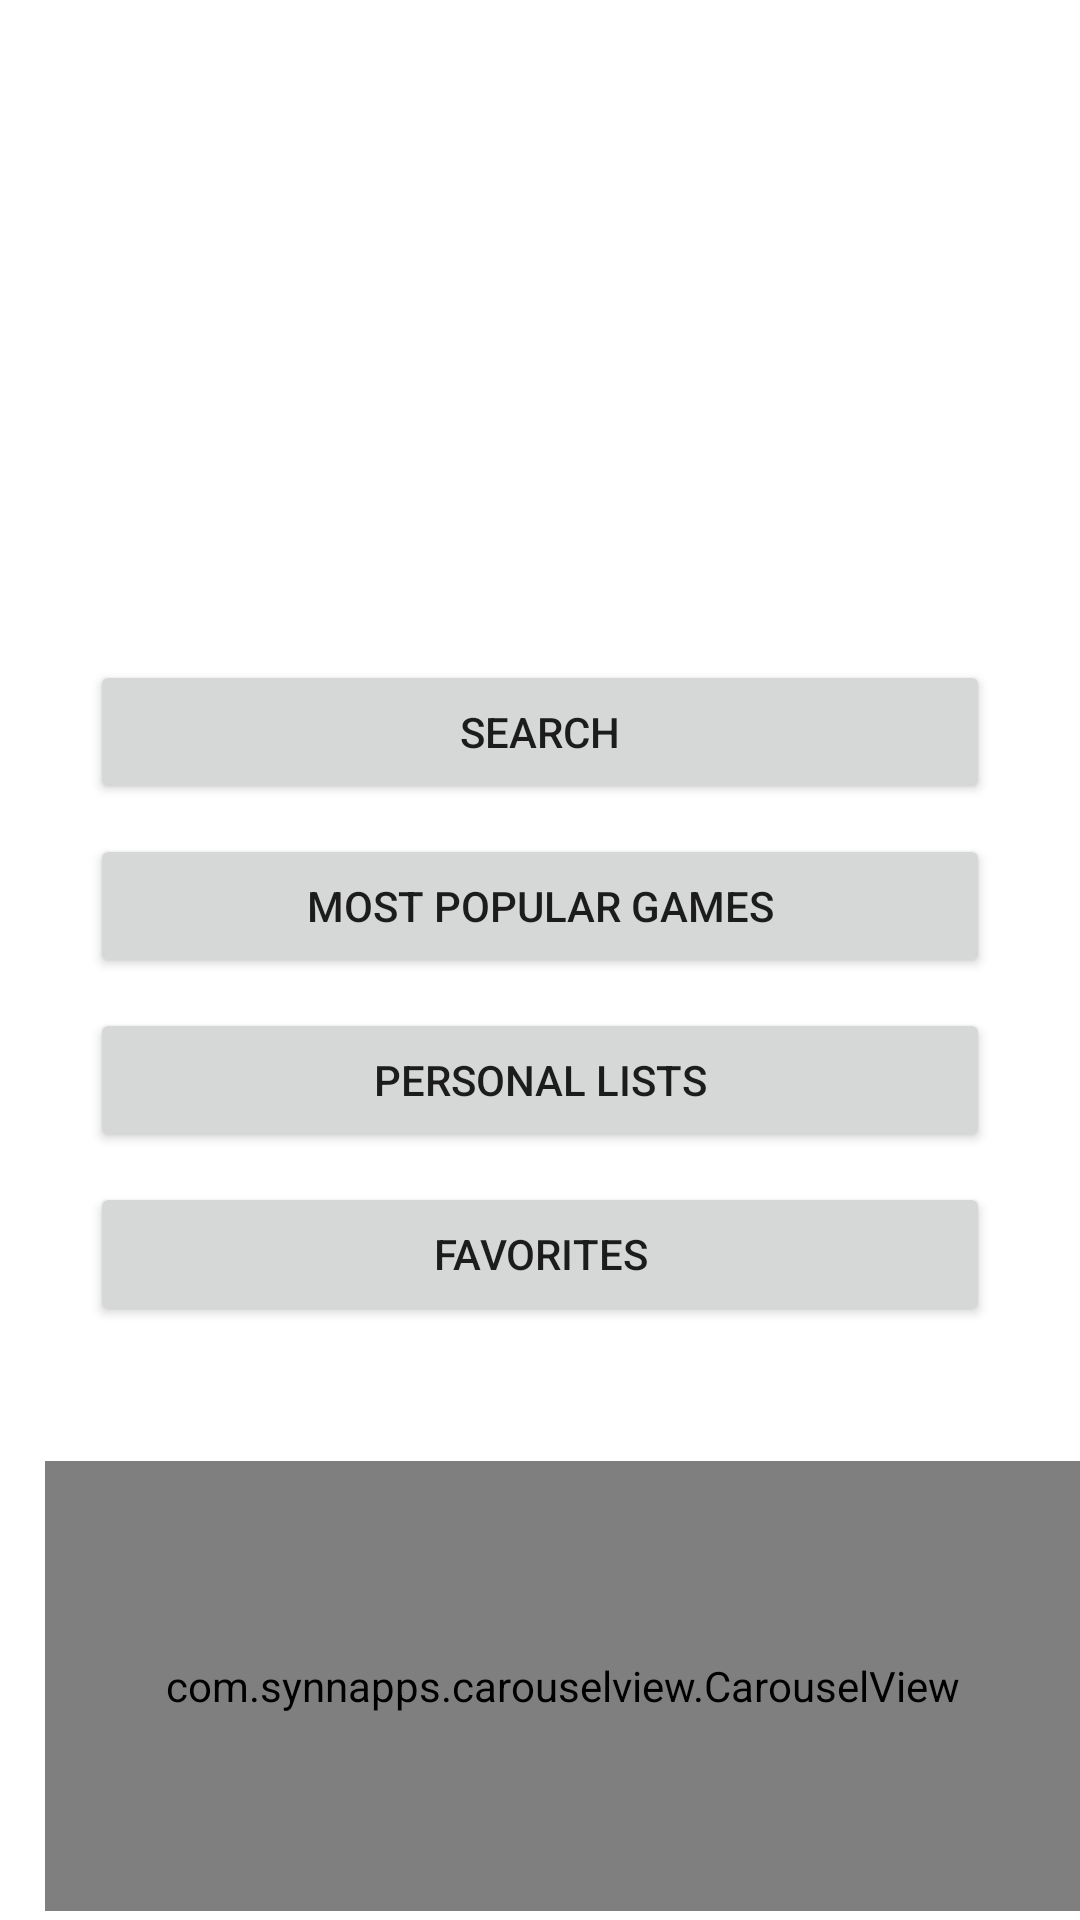

Android layout source for this screen:
<!-- AndroidManifest.xml: application theme Theme.AppCompat.Light.DarkActionBar -->
<!-- res/layout/activity_main.xml -->
<?xml version="1.0" encoding="utf-8"?>
<androidx.constraintlayout.widget.ConstraintLayout xmlns:android="http://schemas.android.com/apk/res/android"
        xmlns:app="http://schemas.android.com/apk/res-auto"
        xmlns:tools="http://schemas.android.com/tools"
        android:layout_width="match_parent"
        android:layout_height="match_parent"
        tools:context=".Activities.MainActivity"
        android:background="#FFFFFF">

    <ImageView
            android:id="@+id/icon"
            android:layout_width="178dp"
            android:layout_height="195dp"
            android:layout_marginTop="15dp"
            app:layout_constraintHorizontal_bias="0.497"
            app:layout_constraintLeft_toLeftOf="parent"
            app:layout_constraintRight_toRightOf="parent"
            app:layout_constraintTop_toTopOf="parent"
            app:srcCompat="@drawable/bga_icon" />

    <com.synnapps.carouselview.CarouselView
            android:id="@+id/carousel"
            android:layout_width="match_parent"
            android:layout_height="150dp"
            android:layout_marginStart="15dp"
            android:layout_marginTop="45dp"
            app:radius="10dp"
            app:layout_constraintLeft_toLeftOf="parent"
            app:layout_constraintRight_toRightOf="parent"
            app:layout_constraintTop_toBottomOf="@id/favorite_lists"
            app:slideInterval="5000">
    </com.synnapps.carouselview.CarouselView>


    


    <Button
            android:id="@+id/search_button"
            android:layout_width="wrap_content"
            android:layout_height="wrap_content"
            android:layout_marginTop="10dp"
            android:width="300dp"
            android:text="@string/btn_search"
            app:layout_constraintLeft_toLeftOf="parent"
            app:layout_constraintRight_toRightOf="parent"
            app:layout_constraintTop_toBottomOf="@id/icon" />


    <Button
            android:id="@+id/group_games_view"
            android:layout_width="wrap_content"
            android:layout_height="wrap_content"
            android:layout_marginTop="10dp"
            android:width="300dp"
            android:text="@string/most_popular_games"
            app:layout_constraintLeft_toLeftOf="parent"
            app:layout_constraintRight_toRightOf="parent"
            app:layout_constraintTop_toBottomOf="@id/search_button" />



    <Button
        android:id="@+id/lists"
        android:layout_width="wrap_content"
        android:layout_height="wrap_content"
        android:layout_marginTop="10dp"
        android:width="300dp"
        android:text="@string/lists"
        app:layout_constraintLeft_toLeftOf="parent"
        app:layout_constraintRight_toRightOf="parent"
        app:layout_constraintTop_toBottomOf="@id/group_games_view" />

    <Button
        android:id="@+id/favorite_lists"
        android:layout_width="wrap_content"
        android:layout_height="wrap_content"
        android:layout_marginTop="10dp"
        android:width="300dp"
        android:text="@string/favorite"
        app:layout_constraintLeft_toLeftOf="parent"
        app:layout_constraintRight_toRightOf="parent"
        app:layout_constraintTop_toBottomOf="@id/lists" />


</androidx.constraintlayout.widget.ConstraintLayout>
<!-- resources referenced by this layout -->
<resources>
  <string name="btn_search">Search</string>
  <string name="favorite">Favorites</string>
  <string name="lists">Personal Lists </string>
  <string name="most_popular_games">Most popular games</string>
  <string name="title" translatable="false">Board Game Atlas</string>
</resources>
